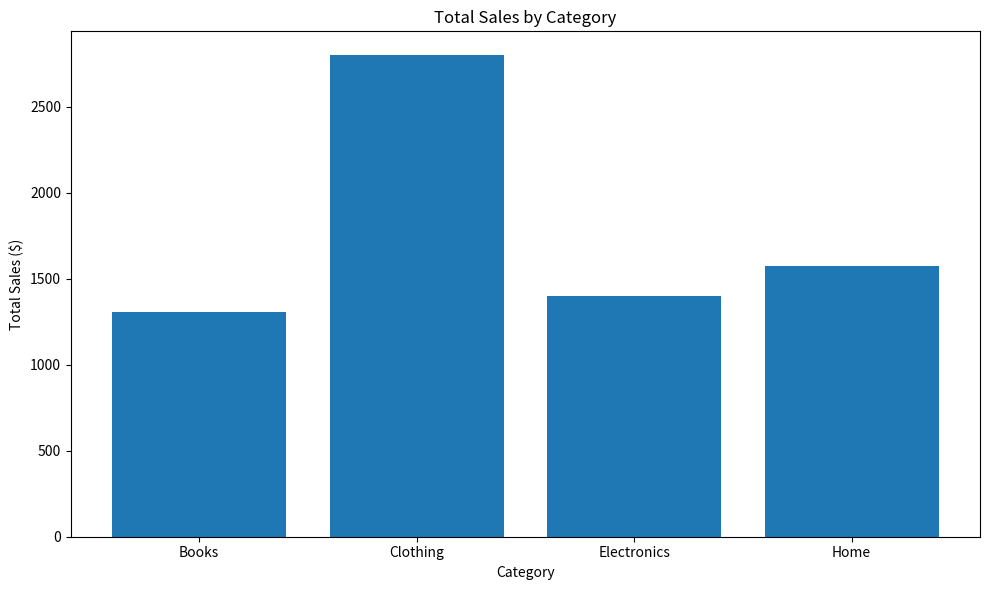
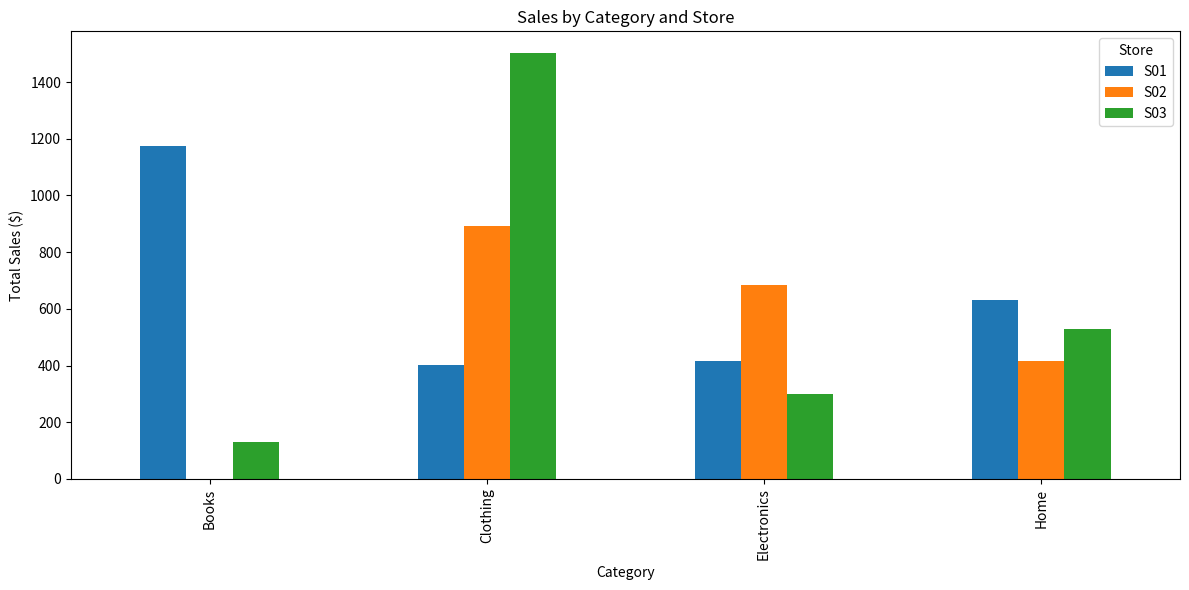
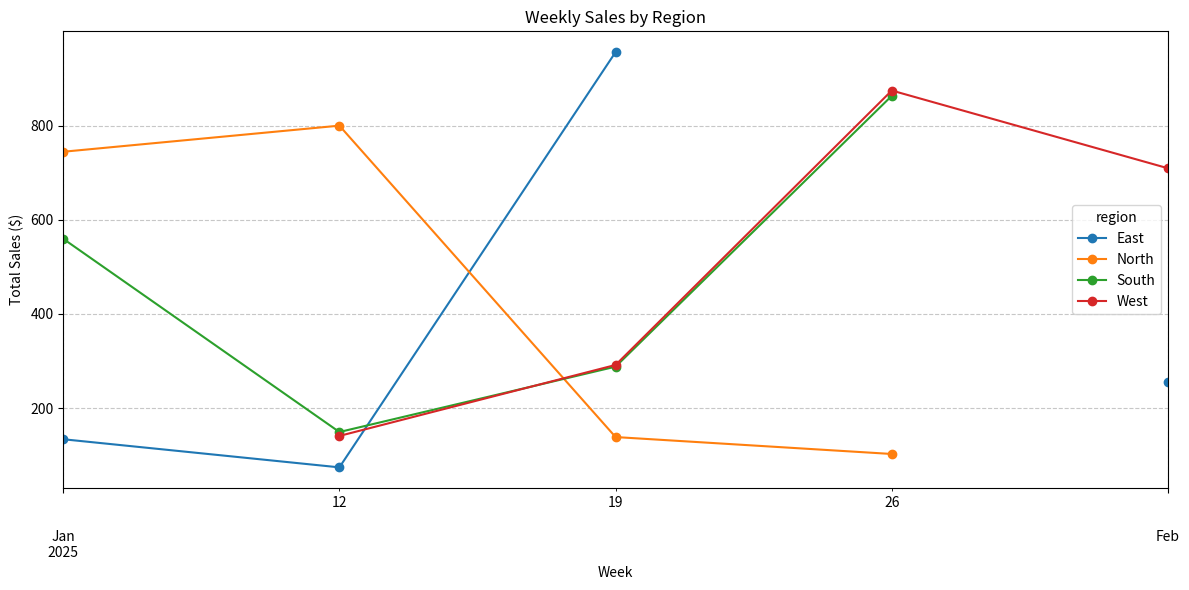

Source code (Python) for these figures, in order: (Note: this script raises an exception after producing the figures.)
# Import libraries
import pandas as pd
import numpy as np
import matplotlib.pyplot as plt

# Create a sample sales dataset
data = {
    'date': pd.date_range('2025-01-01', periods=30, freq='D'),
    'product_id': np.random.choice(['P001', 'P002', 'P003', 'P004', 'P005'], size=30),
    'category': np.random.choice(['Electronics', 'Clothing', 'Home', 'Books'], size=30),
    'store_id': np.random.choice(['S01', 'S02', 'S03'], size=30),
    'region': np.random.choice(['North', 'South', 'East', 'West'], size=30),
    'quantity': np.random.randint(1, 10, size=30),
    'unit_price': np.random.uniform(10, 100, size=30).round(2),
    'discount': np.random.choice([0, 0.1, 0.2, 0.3], size=30)
}

# Create DataFrame
sales_df = pd.DataFrame(data)

# Calculate total price
sales_df['total_price'] = (sales_df['quantity'] * sales_df['unit_price'] * (1 - sales_df['discount'])).round(2)

# Display the first few rows
print("Sample Sales DataFrame:")
print(sales_df.head())

# Group by product category and calculate total sales
category_sales = sales_df.groupby('category')['total_price'].sum().reset_index()
print("Total sales by category:")
print(category_sales)

# SQL equivalent:
# SELECT category, SUM(total_price) as total_price
# FROM sales
# GROUP BY category

# Visualize the results
plt.figure(figsize=(10, 6))
plt.bar(category_sales['category'], category_sales['total_price'])
plt.title('Total Sales by Category')
plt.xlabel('Category')
plt.ylabel('Total Sales ($)')
plt.tight_layout()
plt.show()

# Group by store and calculate multiple statistics
store_stats = sales_df.groupby('store_id').agg({
    'total_price': 'sum',
    'quantity': 'sum',
    'unit_price': 'mean'
}).reset_index()

# Rename columns for clarity
store_stats.columns = ['store_id', 'total_sales', 'total_quantity', 'avg_unit_price']

print("Store statistics:")
print(store_stats)

# SQL equivalent:
# SELECT 
#     store_id, 
#     SUM(total_price) as total_sales, 
#     SUM(quantity) as total_quantity, 
#     AVG(unit_price) as avg_unit_price
# FROM sales
# GROUP BY store_id

# Group by store and category
store_category_sales = sales_df.groupby(['store_id', 'category'])['total_price'].sum().reset_index()
print("Total sales by store and category:")
print(store_category_sales)

# SQL equivalent:
# SELECT store_id, category, SUM(total_price) as total_price
# FROM sales
# GROUP BY store_id, category

# Pivot the result for better visualization
pivoted = store_category_sales.pivot(index='store_id', columns='category', values='total_price')
print("\nPivoted view:")
print(pivoted)

# Visualize the results with a grouped bar chart
store_category_sales.pivot(index='category', columns='store_id', values='total_price').plot(kind='bar', figsize=(12, 6))
plt.title('Sales by Category and Store')
plt.ylabel('Total Sales ($)')
plt.xlabel('Category')
plt.legend(title='Store')
plt.tight_layout()
plt.show()

# Group by date (truncated to week) and region
sales_df['week'] = sales_df['date'].dt.to_period('W')
weekly_region_sales = sales_df.groupby(['week', 'region'])['total_price'].sum().reset_index()
print("Weekly sales by region:")
print(weekly_region_sales)

# SQL equivalent (PostgreSQL):
# SELECT 
#     DATE_TRUNC('week', date) as week,
#     region,
#     SUM(total_price) as total_price
# FROM sales
# GROUP BY DATE_TRUNC('week', date), region
# ORDER BY week, region

# Create a line plot for weekly sales by region
weekly_pivot = weekly_region_sales.pivot(index='week', columns='region', values='total_price')
weekly_pivot.plot(figsize=(12, 6), marker='o')
plt.title('Weekly Sales by Region')
plt.ylabel('Total Sales ($)')
plt.xlabel('Week')
plt.grid(True, linestyle='--', alpha=0.7)
plt.tight_layout()
plt.show()

# Basic aggregation functions
category_aggs = sales_df.groupby('category').agg({
    'total_price': ['sum', 'mean', 'min', 'max', 'count', 'std'],
    'quantity': ['sum', 'mean', 'min', 'max']
})

print("Multiple aggregations by category:")
print(category_aggs)

# SQL equivalent:
# SELECT 
#     category,
#     SUM(total_price) as total_price_sum,
#     AVG(total_price) as total_price_mean,
#     MIN(total_price) as total_price_min,
#     MAX(total_price) as total_price_max,
#     COUNT(total_price) as total_price_count,
#     STDDEV(total_price) as total_price_std,
#     SUM(quantity) as quantity_sum,
#     AVG(quantity) as quantity_mean,
#     MIN(quantity) as quantity_min,
#     MAX(quantity) as quantity_max
# FROM sales
# GROUP BY category

# Flattening multi-level column names for easier access
category_aggs.columns = ['_'.join(col).strip() for col in category_aggs.columns.values]
category_aggs.reset_index(inplace=True)
print("Flattened column names:")
print(category_aggs)

# Define custom aggregation functions
def range_calc(x):
    return x.max() - x.min()

def discount_pct(x):
    return (x > 0).mean() * 100  # Percentage of sales with discounts

# Apply custom aggregations
custom_aggs = sales_df.groupby('category').agg({
    'total_price': ['sum', range_calc],  # Mix of built-in and custom
    'unit_price': lambda x: x.quantile(0.75) - x.quantile(0.25),  # IQR
    'discount': discount_pct  # Custom function
})

# Rename columns
custom_aggs.columns = ['_'.join(col).strip() for col in custom_aggs.columns.values]
custom_aggs.rename(columns={
    'total_price_range_calc': 'total_price_range',
    'unit_price_<lambda>': 'unit_price_iqr',
    'discount_discount_pct': 'pct_discounted'
}, inplace=True)

print("Custom aggregations:")
print(custom_aggs)

# Create a GroupBy object
grouped = sales_df.groupby('category')

# Examine the GroupBy object
print(f"Type of grouped: {type(grouped)}")
print(f"Groups: {list(grouped.groups.keys())}")

# Get the group for 'Electronics'
electronics_group = grouped.get_group('Electronics')
print("\nElectronics group:")
print(electronics_group.head())

# Iterate through groups
print("\nIterate through first 2 rows of each group:")
for name, group in grouped:
    print(f"\nGroup: {name}")
    print(group.head(2))  # Show first 2 rows of each group

# Create copies of the DataFrame to avoid modifying the original
sales_transform = sales_df.copy()

# Add group averages to each row
sales_transform['category_avg_price'] = sales_transform.groupby('category')['total_price'].transform('mean')

# Calculate percentage of category average
sales_transform['pct_of_category_avg'] = (sales_transform['total_price'] / sales_transform['category_avg_price'] * 100).round(2)

print("DataFrame with transformed values:")
print(sales_transform[['category', 'total_price', 'category_avg_price', 'pct_of_category_avg']].head(10))

# SQL equivalent (using window functions):
# SELECT
#     category,
#     total_price,
#     AVG(total_price) OVER (PARTITION BY category) as category_avg_price,
#     (total_price / AVG(total_price) OVER (PARTITION BY category)) * 100 as pct_of_category_avg
# FROM sales

# Find sales above/below category average
above_avg = sales_transform[sales_transform['pct_of_category_avg'] > 100]
print(f"\nPercentage of sales above category average: {len(above_avg) / len(sales_transform) * 100:.2f}%")

# Multiple transformations at once
sales_transform = sales_df.copy()

# Apply multiple statistics as transforms
category_stats = sales_transform.groupby('category')['total_price'].transform(['mean', 'min', 'max', 'std'])
sales_transform[category_stats.columns] = category_stats

# Calculate Z-score relative to category
sales_transform['z_score'] = (sales_transform['total_price'] - sales_transform['mean']) / sales_transform['std']

print("DataFrame with multiple transforms and Z-score:")
cols_to_show = ['category', 'total_price', 'mean', 'std', 'z_score']
print(sales_transform[cols_to_show].head(10))

# Identify outlier sales (Z-score > 1.5 or < -1.5)
outliers = sales_transform[abs(sales_transform['z_score']) > 1.5]
print(f"\nNumber of outlier sales: {len(outliers)}")
if len(outliers) > 0:
    print("Sample of outliers:")
    print(outliers[cols_to_show].head())

# Filter categories that have more than 8 sales
high_volume_categories = sales_df.groupby('category').filter(lambda x: len(x) > 8)
print(f"Categories with more than 8 sales: {high_volume_categories['category'].unique()}")
print(f"Original DataFrame shape: {sales_df.shape}, Filtered shape: {high_volume_categories.shape}")

# Filter stores with total sales > $400
high_sales_stores = sales_df.groupby('store_id').filter(lambda x: x['total_price'].sum() > 400)
print(f"\nStores with total sales > $400: {high_sales_stores['store_id'].unique()}")
print(f"Original DataFrame shape: {sales_df.shape}, Filtered shape: {high_sales_stores.shape}")

# SQL equivalent (for the high sales stores):
# SELECT *
# FROM sales
# WHERE store_id IN (
#     SELECT store_id 
#     FROM sales 
#     GROUP BY store_id 
#     HAVING SUM(total_price) > 400
# )

# Group by day
daily_sales = sales_df.groupby(sales_df['date'].dt.date)['total_price'].sum().reset_index()
daily_sales.columns = ['date', 'daily_sales']
print("Daily sales:")
print(daily_sales.head())

# Group by week
weekly_sales = sales_df.groupby(pd.Grouper(key='date', freq='W'))['total_price'].sum().reset_index()
weekly_sales.columns = ['week_ending', 'weekly_sales']
print("\nWeekly sales:")
print(weekly_sales)

# Group by day of week
sales_df['day_of_week'] = sales_df['date'].dt.day_name()
day_of_week_sales = sales_df.groupby('day_of_week')['total_price'].sum().reindex(['Monday', 'Tuesday', 'Wednesday', 'Thursday', 'Friday', 'Saturday', 'Sunday'])
print("\nSales by day of week:")
print(day_of_week_sales)

# Plot daily and weekly sales
fig, axes = plt.subplots(2, 1, figsize=(12, 10))

# Daily sales
axes[0].plot(daily_sales['date'], daily_sales['daily_sales'], marker='o')
axes[0].set_title('Daily Sales')
axes[0].set_ylabel('Sales ($)')
axes[0].grid(True, linestyle='--', alpha=0.7)

# Weekly sales
axes[1].plot(weekly_sales['week_ending'], weekly_sales['weekly_sales'], marker='s', linewidth=2)
axes[1].set_title('Weekly Sales')
axes[1].set_ylabel('Sales ($)')
axes[1].grid(True, linestyle='--', alpha=0.7)

plt.tight_layout()
plt.show()

# Plot sales by day of week
plt.figure(figsize=(10, 6))
day_of_week_sales.plot(kind='bar')
plt.title('Sales by Day of Week')
plt.ylabel('Total Sales ($)')
plt.grid(True, axis='y', linestyle='--', alpha=0.7)
plt.tight_layout()
plt.show()

# Named aggregation
named_aggs = sales_df.groupby('category').agg(
    total_sales=('total_price', 'sum'),
    avg_price=('total_price', 'mean'),
    num_sales=('total_price', 'count'),
    min_price=('total_price', 'min'),
    max_price=('total_price', 'max'),
    total_quantity=('quantity', 'sum'),
    avg_quantity=('quantity', 'mean')
)

print("Named aggregation results:")
print(named_aggs)

# SQL equivalent:
# SELECT 
#     category,
#     SUM(total_price) as total_sales,
#     AVG(total_price) as avg_price,
#     COUNT(total_price) as num_sales,
#     MIN(total_price) as min_price,
#     MAX(total_price) as max_price,
#     SUM(quantity) as total_quantity,
#     AVG(quantity) as avg_quantity
# FROM sales
# GROUP BY category

# Your code here

# Your code here

# Your code here

# Your code here

# Your code here